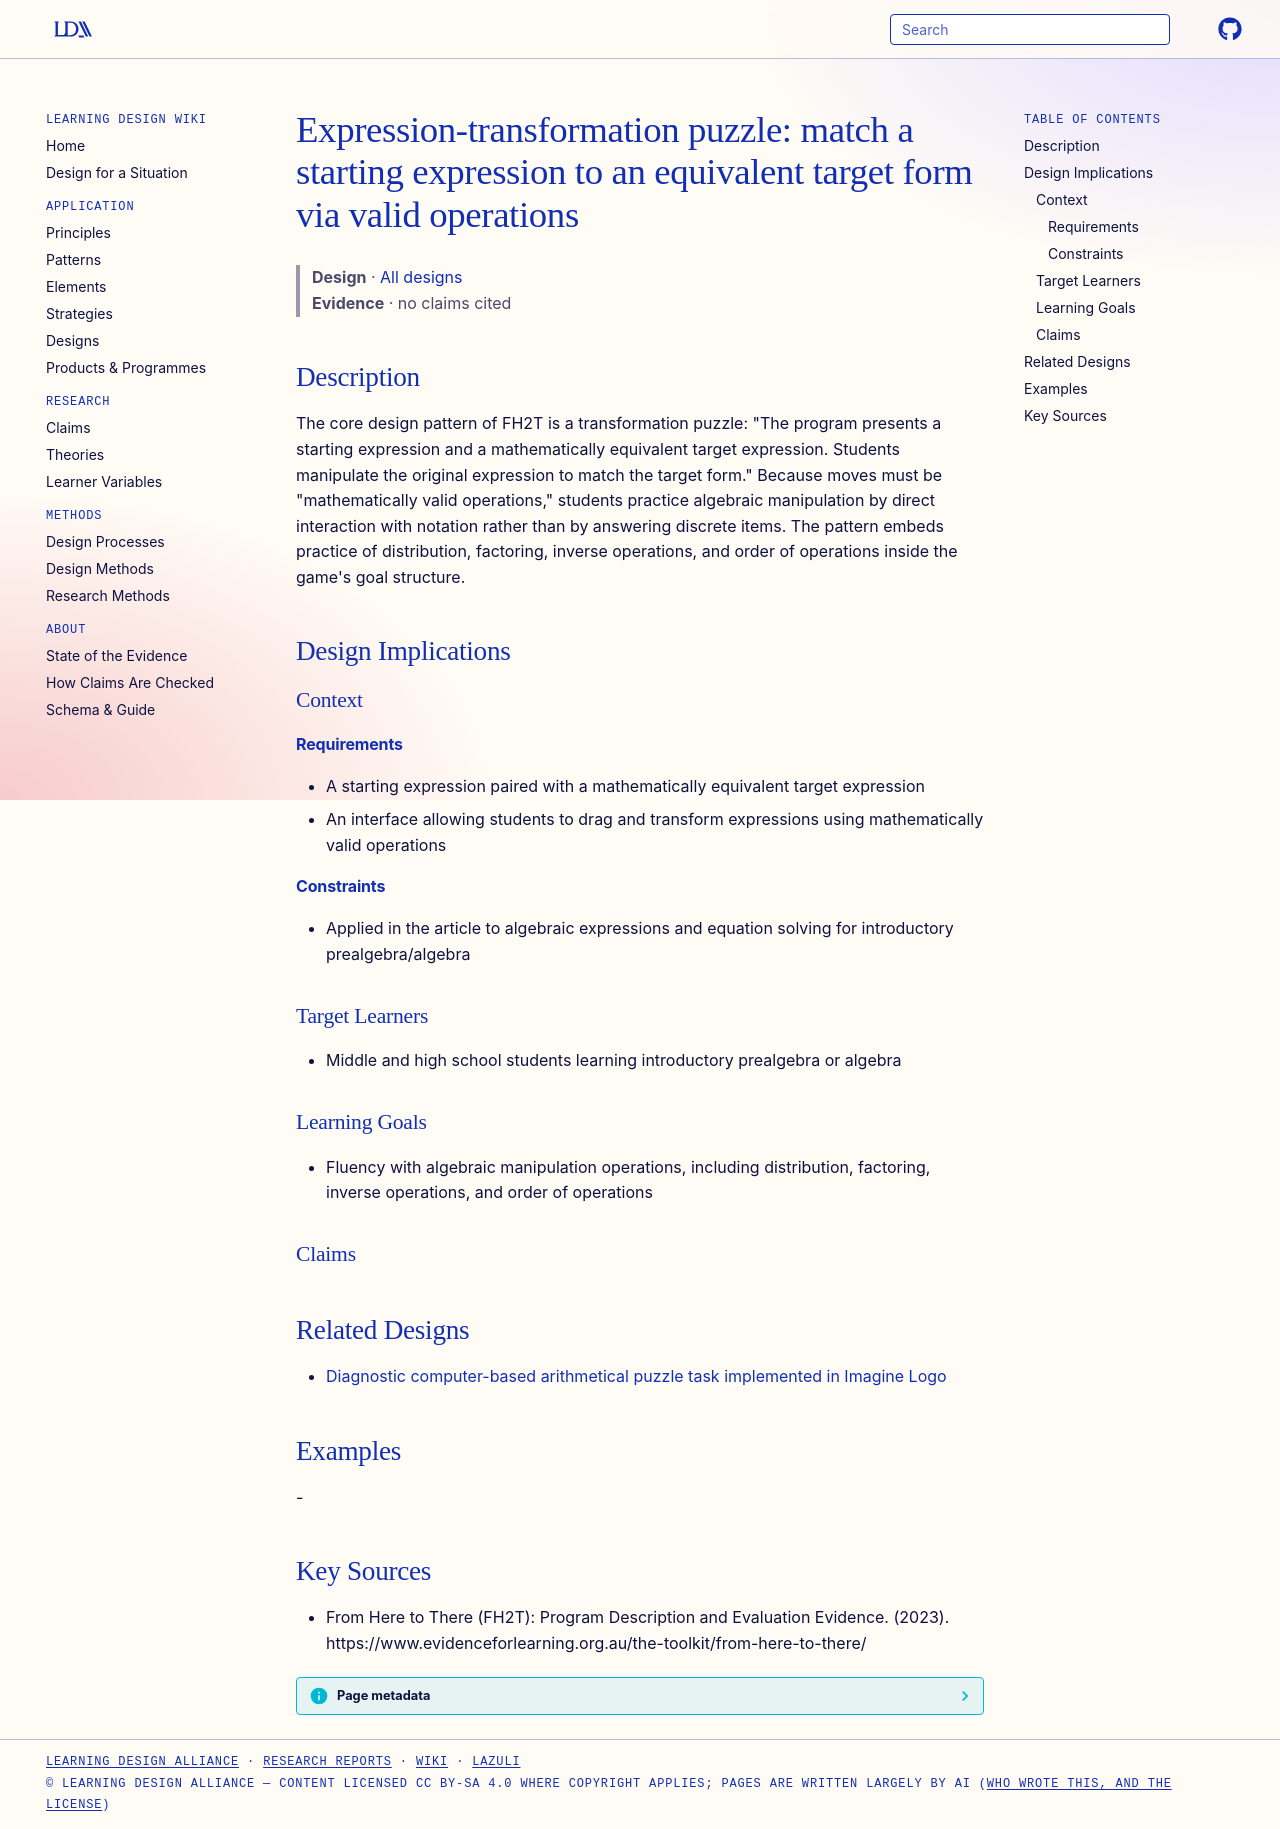

repository: Learning-Design-Alliance/learning-wiki · page: designs/expression-transformation-target-matching-pattern/index.html · generator: mkdocs

---
type: design
id: expression-transformation-target-matching-pattern
title: "Expression-transformation puzzle: match a starting expression to an equivalent target form via valid operations"
description: "The core design pattern of FH2T is a transformation puzzle: \"The program presents a starting expression and a mathematically equivalent target expression."
status: review
generated:
  by: "process:settle-candidates"
  at: 2026-10-07
sources:
  - id: from-here-to-there-fh2t-program-description-and-evaluation-evidence-2023
    resource: "https://www.evidenceforlearning.org.au/the-toolkit/from-here-to-there/"
    title: "From Here to There (FH2T): Program Description and Evaluation Evidence. (2023). https://www.evidenceforlearning.org.au/the-toolkit/from-here-to-there/"
    author: "From Here to There (FH2T): Program Description and Evaluation Evidence"
---

# Expression-transformation puzzle: match a starting expression to an equivalent target form via valid operations

> **Design** · [All designs](index.md)
> **Evidence** · no claims cited

## Description
The core design pattern of FH2T is a transformation puzzle: "The program presents a starting expression and a mathematically equivalent target expression. Students manipulate the original expression to match the target form." Because moves must be "mathematically valid operations," students practice algebraic manipulation by direct interaction with notation rather than by answering discrete items. The pattern embeds practice of distribution, factoring, inverse operations, and order of operations inside the game's goal structure.

## Design Implications

### Context
#### Requirements
- A starting expression paired with a mathematically equivalent target expression
- An interface allowing students to drag and transform expressions using mathematically valid operations
#### Constraints
- Applied in the article to algebraic expressions and equation solving for introductory prealgebra/algebra

### Target Learners
- Middle and high school students learning introductory prealgebra or algebra

### Learning Goals
- Fluency with algebraic manipulation operations, including distribution, factoring, inverse operations, and order of operations

### Claims

## Related Designs

- [Diagnostic computer-based arithmetical puzzle task implemented in Imagine Logo](imagine-logo-arithmetical-puzzle-task.md)

## Examples
-

## Key Sources
- From Here to There (FH2T): Program Description and Evaluation Evidence. (2023). https://www.evidenceforlearning.org.au/the-toolkit/from-here-to-there/
